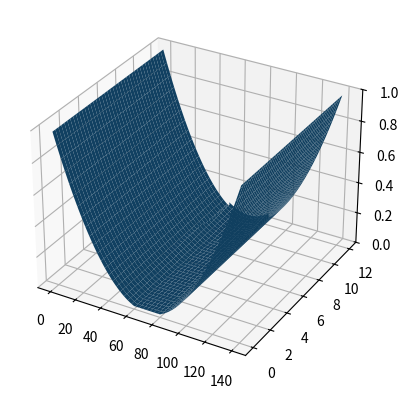

This chart was generated by the following Python code:
import math

import numpy as np
import matplotlib.pyplot as plt

# 参数设置
M = 1560  # 整车质量
v1 = 20  # 被控车辆速度
v2 = 10  # 障碍车速度
Ll = 4.5  # 车身长度
Lw = 1.5  # 车身宽度
Lr = 12  # 道路宽度
Fm = 3000  # 单车轮最大制动力
Xl = 2  # 左车道中心线
Xr = 6  # 右车道中心线
Pm = 0.5  # 道路中心危险势能
Pt = 0.01  # 危险势能切换阈值
# X = 10  # 车辆位置
# Y = 15
X0 = 2  # 障碍物位置
Y0 = 5
X1 = 6  # 障碍物位置
Y1 = 90
Ds = 140
Xg=0
Yg=70
x = np.arange(0, Lr + 0.1, 0.1)
y = np.arange(0, Ds + 0.1, 0.1)
XX, YY = np.meshgrid(x, y)
m, n = XX.shape
ZZ = np.zeros((m, n))

for i in range(m):
    for j in range(n):
        X = XX[i, j]
        Y = YY[i, j]

        # 势场计算
        C=(v1*v1-v2*v2)
        Db = M*C/10/Fm+Ll / 2  # 车辆位置到障碍物的距离

        Dt = Db + 10

        c2 = -np.log(Pt) / Db ** 2

        if abs(Y - Y0) <= Db:
            c1 = -4 * (np.log(Pt) + c2 * (Y - Y0) ** 2) / (
                    (Lw * (np.sin((Y - Y0 - Db) / Db) * np.pi - np.pi / 2)) + 2) ** 2 * 0.4
        else:
            c1 = 0

        Db1 = M*C/10/Fm+Ll / 2  # 车辆位置到障碍物的距离
        Dt1 = Db1 + 10

        c21 = -np.log(Pt) / Db1 ** 2

        if abs(Y - Y1) <= Db1:
            c11 = -4 * (np.log(Pt) + c2 * (Y - Y1) ** 2) / (
                    (Lw * (np.sin((Y - Y1 - Db1) / Db1) * np.pi - np.pi / 2)) + 2) ** 2 * 0.4
        else:
            c11 = 0

        # 道路危险势场
        Ax = np.exp(-(6 - abs(X - 6)) ** 2)  # 道路边界的，像X=0或者x=8时AX最大，0和8就是边界
        Az = np.exp(-(X - 2) ** 2)  # 道路中间边界的，像X等于4最大，四就是道路中间边界
        Az1 = np.exp(-(X - 6) ** 2)

        if abs(Y - Y0) <= Db:
            Ay = 0
        elif abs(Y - Y0) >= Db and abs(Y - Y0) <= Dt:
            Ay = (abs(Y - Y0) - Db) / (Dt - Db)
        else:
            Ay = 1

        if abs(Y - Y1) <= Db:
            Ay1 = 0
        elif abs(Y - Y1) >= Db and abs(Y - Y1) <= Dt:
            Ay1 = (abs(Y - Y1) - Db) / (Dt - Db)
        else:
            Ay1 = 1
        if abs(Y - Yg) <= Db:
            Ayg = 0
        elif abs(Y - Yg) >= Db and abs(Y - Yg) <= Dt:
            Ayg = (abs(Y - Yg) - Db) / (Dt - Db)
        else:
            Ayg = 1
        Pr =  Az * Ay * Ay1  + Az1 * Ay * Ay1
        a = math.sqrt(math.pow(Yg - Y, 2) + math.pow(Xg - X, 2))
        # 引力场
        if a<20:

          Ps = a*a / 5000



        else:
          Ps = (abs(Yg - Y))*(abs(Yg - Y)) / 5000

        if a< 10:
            Ps = (10)*(10) / 5000
        if a==10:
            Ps = (10)*(10) / 5000
        # 斥力场
        Po = abs(np.exp(-c1 * (X - X0) ** 2 - c2 * (Y - Y0) ** 2) - Pt) / (1 - Pt)
        P1 = abs(np.exp(-c11 * (X - X1) ** 2 - c21 * (Y - Y1) ** 2) - Pt) / (1 - Pt)

        # 三维虚拟危险势场
        P = Ps
        ZZ[i, j] = P

fig = plt.figure()
ax = fig.add_subplot(111, projection='3d')
ax.plot_surface(YY, XX, ZZ)
plt.show()
